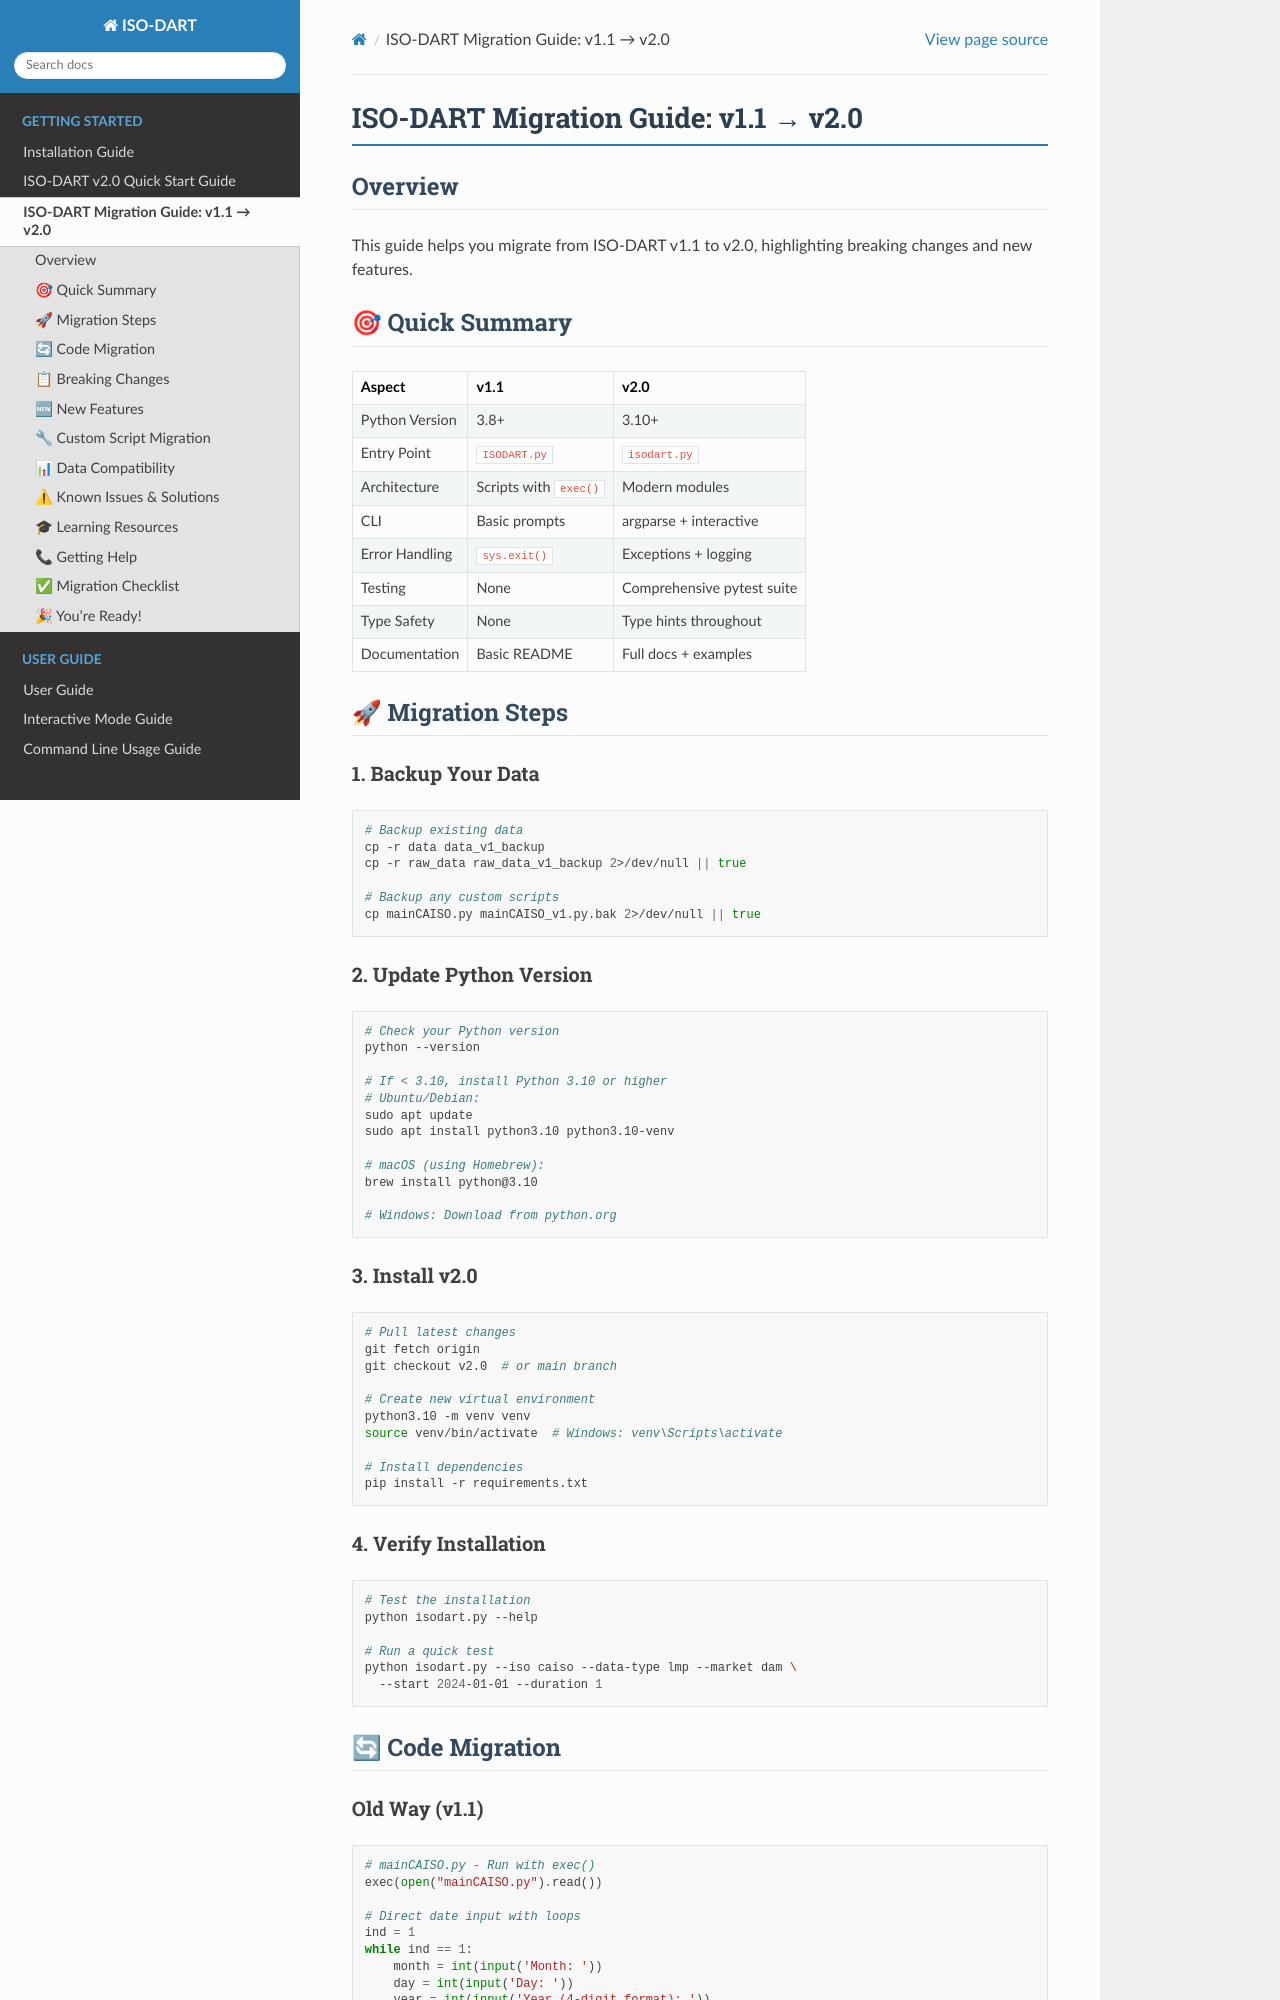

repository: LLNL/ISO-DART · page: getting-started/migration.html · generator: sphinx

# ISO-DART Migration Guide: v1.1 → v2.0

## Overview

This guide helps you migrate from ISO-DART v1.1 to v2.0, highlighting breaking changes and new features.

## 🎯 Quick Summary

| Aspect | v1.1 | v2.0 |
|--------|------|------|
| Python Version | 3.8+ | 3.10+ |
| Entry Point | `ISODART.py` | `isodart.py` |
| Architecture | Scripts with `exec()` | Modern modules |
| CLI | Basic prompts | argparse + interactive |
| Error Handling | `sys.exit()` | Exceptions + logging |
| Testing | None | Comprehensive pytest suite |
| Type Safety | None | Type hints throughout |
| Documentation | Basic README | Full docs + examples |

## 🚀 Migration Steps

### 1. Backup Your Data

```bash
# Backup existing data
cp -r data data_v1_backup
cp -r raw_data raw_data_v1_backup 2>/dev/null || true

# Backup any custom scripts
cp mainCAISO.py mainCAISO_v1.py.bak 2>/dev/null || true
```

### 2. Update Python Version

```bash
# Check your Python version
python --version

# If < 3.10, install Python 3.10 or higher
# Ubuntu/Debian:
sudo apt update
sudo apt install python3.10 python3.10-venv

# macOS (using Homebrew):
brew install python@3.10

# Windows: Download from python.org
```

### 3. Install v2.0

```bash
# Pull latest changes
git fetch origin
git checkout v2.0  # or main branch

# Create new virtual environment
python3.10 -m venv venv
source venv/bin/activate  # Windows: venv\Scripts\activate

# Install dependencies
pip install -r requirements.txt
```

### 4. Verify Installation

```bash
# Test the installation
python isodart.py --help

# Run a quick test
python isodart.py --iso caiso --data-type lmp --market dam \
  --start 2024-01-01 --duration 1
```

## 🔄 Code Migration
